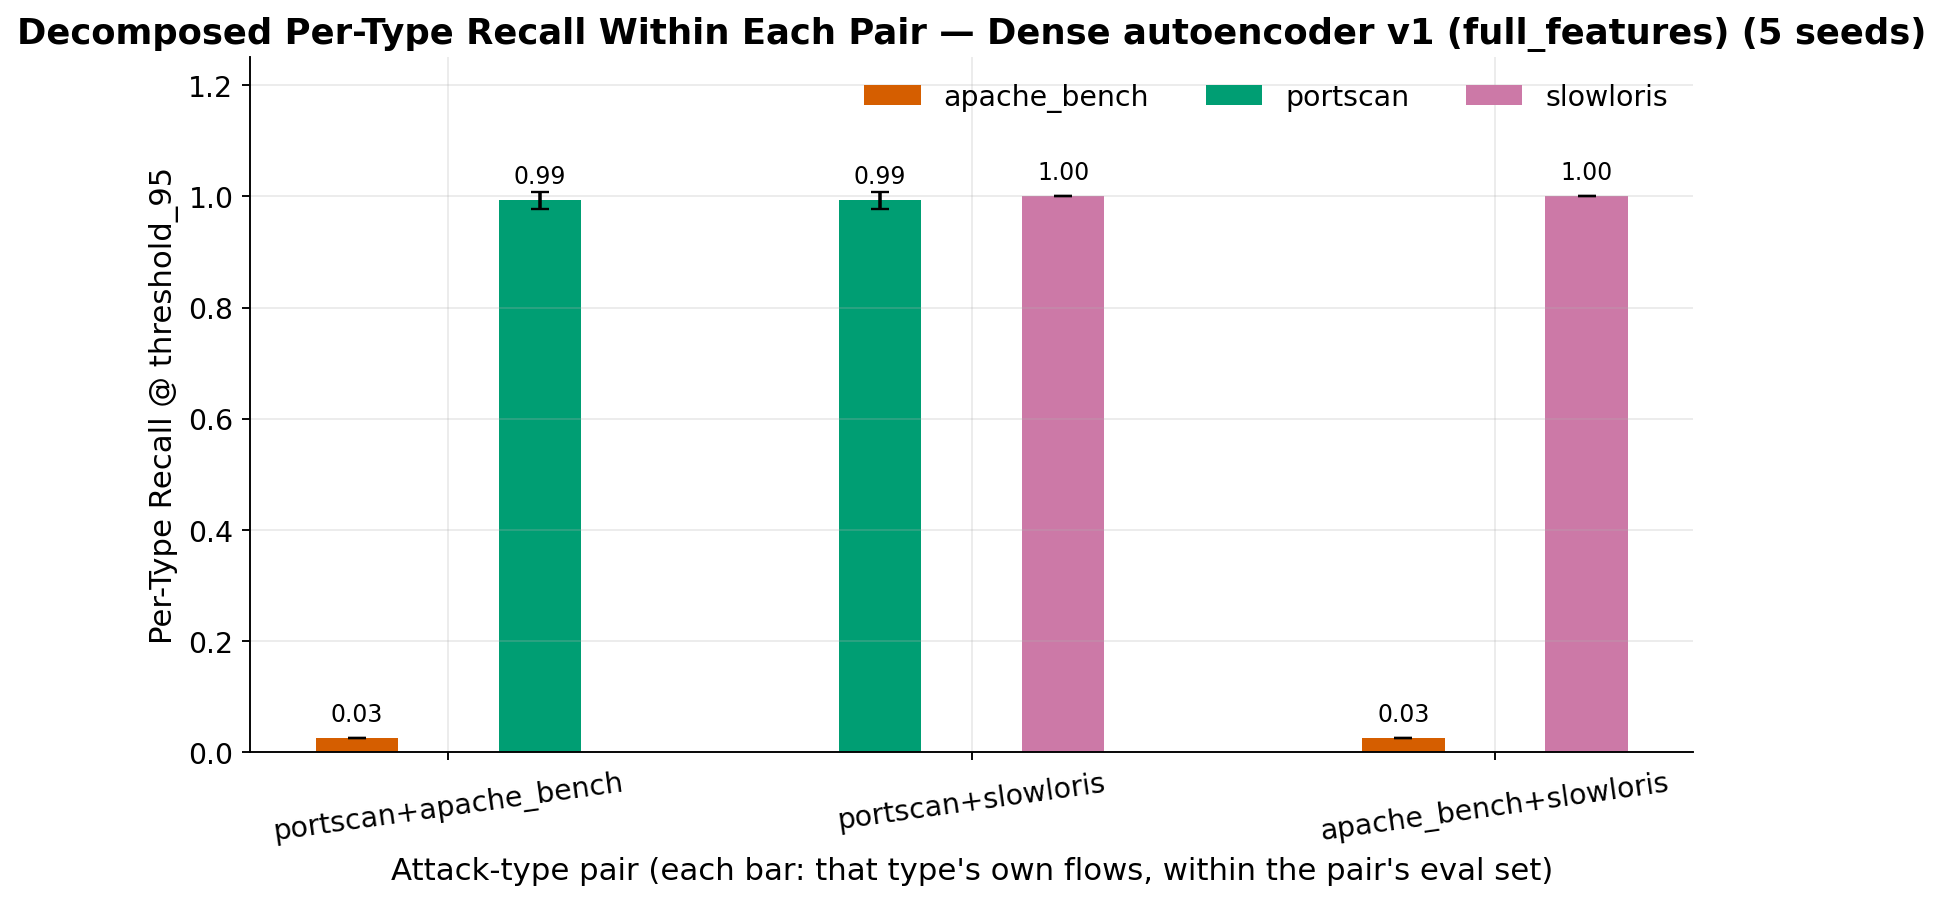

The table this chart was drawn from, first rows:
attack_type, recall__apache_bench_mean, recall__apache_bench_std, recall__portscan_mean, recall__portscan_std, recall__slowloris_mean, recall__slowloris_std
portscan+apache_bench, 0.02623, 0.0, 0.9931, 0.01547, , 
portscan+slowloris, , , 0.9931, 0.01547, 1.0, 0.0
apache_bench+slowloris, 0.02623, 0.0, , , 1.0, 0.0
